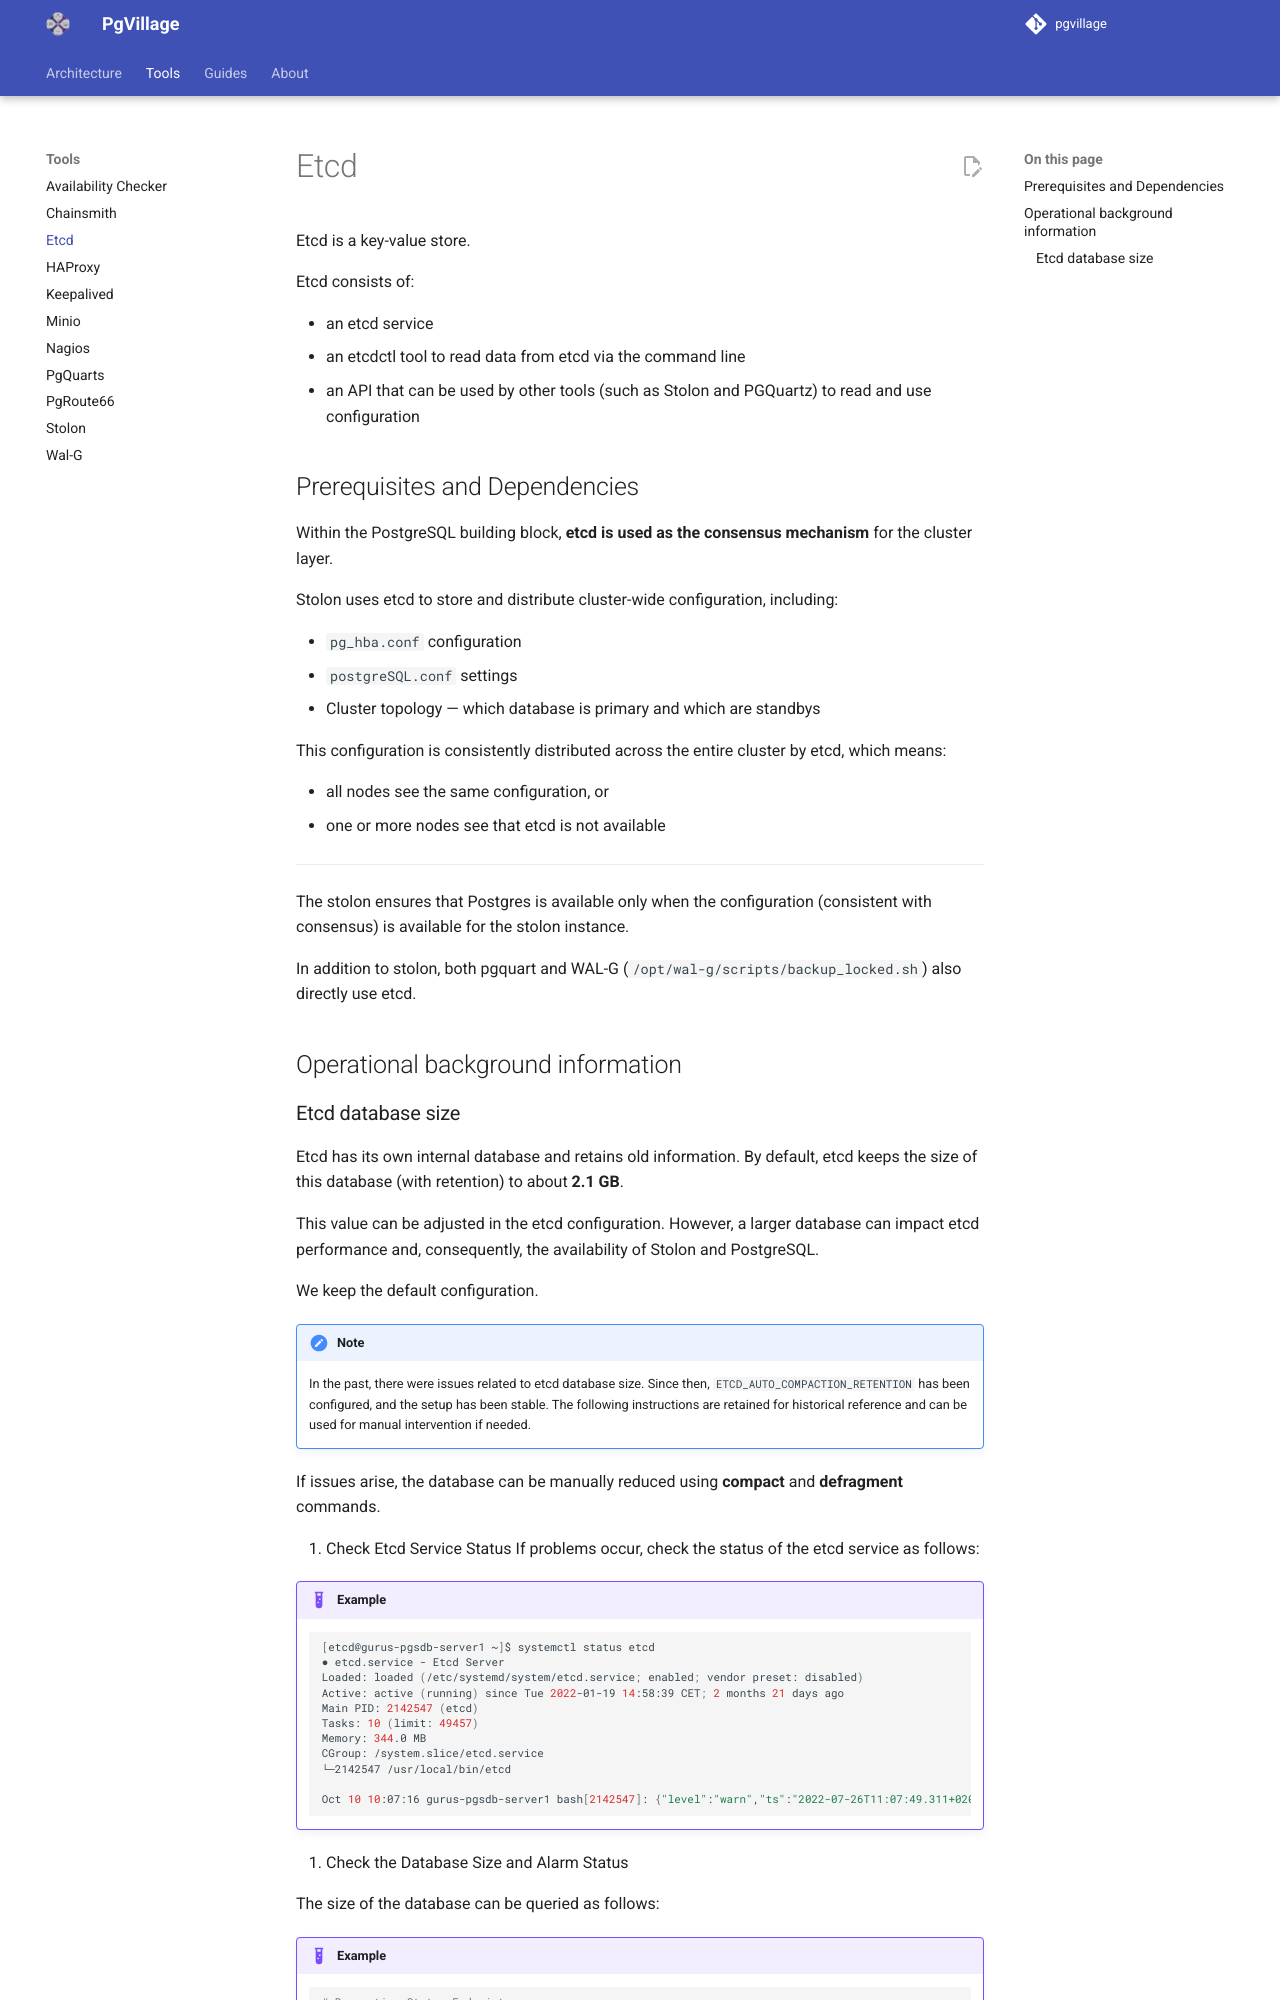

repository: pgvillage/pgvillage · page: v1.2.x/tools/etcd/index.html · generator: mkdocs

---
title: Etcd
summary: A description of the consensus solution behind stolon
authors:
  - Sebas Mannem
  - Snehal Kapure
date: 2025-11-11
---

# Etcd

Etcd is a key-value store.

Etcd consists of:

- an etcd service
- an etcdctl tool to read data from etcd via the command line
- an API that can be used by other tools (such as Stolon and PGQuartz) to read and use configuration

## Prerequisites and Dependencies

Within the PostgreSQL building block, **etcd is used as the consensus mechanism** for the cluster layer.

Stolon uses etcd to store and distribute cluster-wide configuration, including:

- `pg_hba.conf` configuration
- `postgreSQL.conf` settings
- Cluster topology — which database is primary and which are standbys

This configuration is consistently distributed across the entire cluster by etcd, which means:

- all nodes see the same configuration, or
- one or more nodes see that etcd is not available

---

The stolon ensures that Postgres is available only when the configuration (consistent with consensus) is available for the stolon instance.

In addition to stolon, both pgquart and WAL-G (`/opt/wal-g/scripts/backup_locked.sh`) also directly use etcd.

## Operational background information
